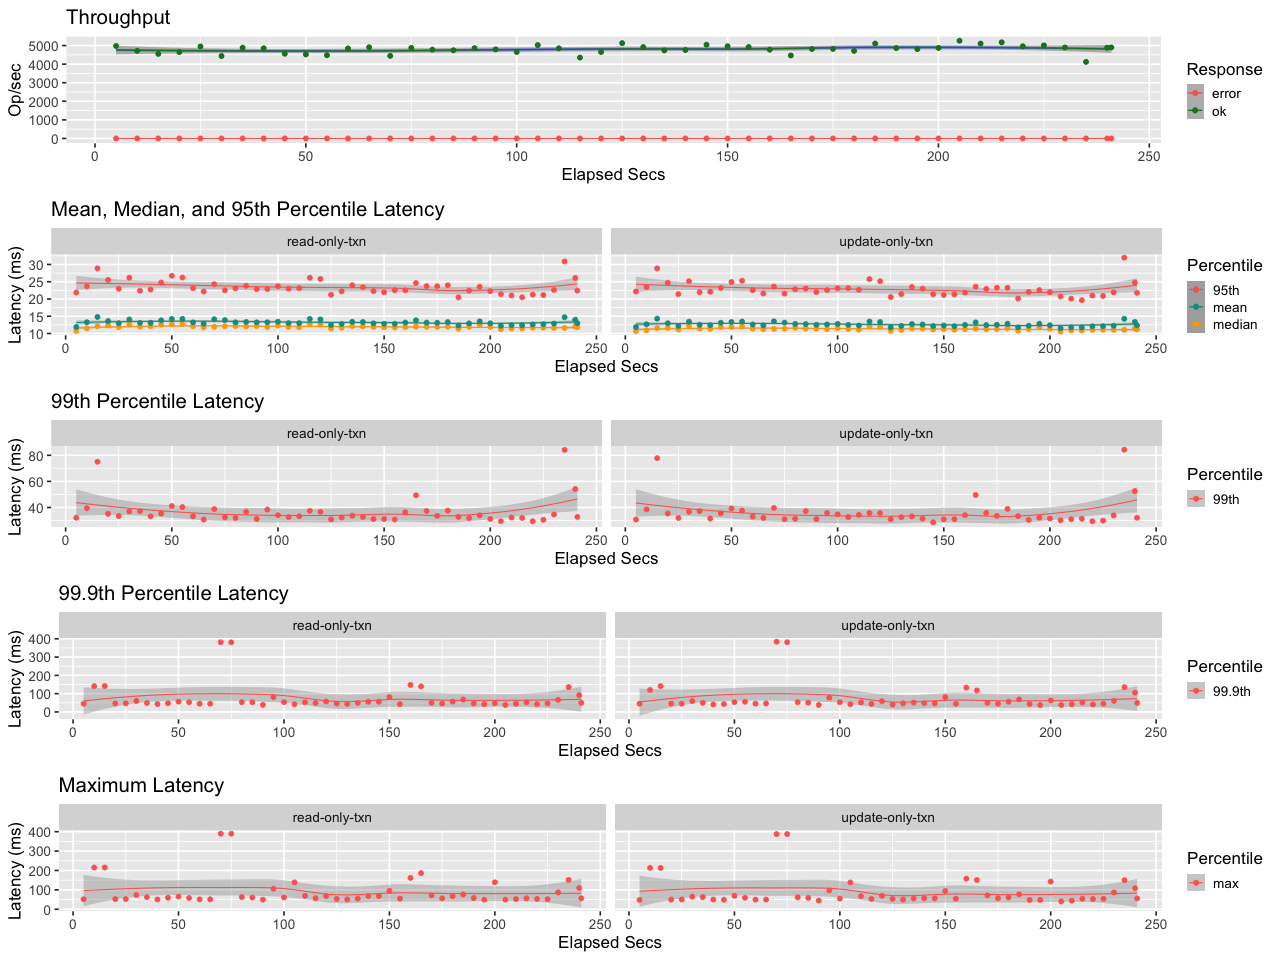

The data file committed next to this chart (first rows):
elapsed, window, total, successful, failed
5, 5, 24881, 24881, 0
10, 5.001, 23584, 23584, 0
15, 5, 22762, 22762, 0
20, 5, 23242, 23242, 0
25, 5, 24744, 24744, 0
30, 5, 22182, 22182, 0
35, 5, 24415, 24415, 0
40, 5, 24263, 24263, 0
45, 5.001, 22796, 22796, 0
50, 4.999, 22595, 22595, 0
55, 5, 22404, 22404, 0
60, 5, 24231, 24231, 0
65, 5, 24548, 24548, 0
70, 5, 22228, 22228, 0
75, 5, 24383, 24383, 0
80, 5, 23894, 23894, 0
85, 5, 23735, 23735, 0
90, 5, 24305, 24305, 0
95, 5, 23976, 23976, 0
100, 5, 23275, 23275, 0
105, 5, 25121, 25121, 0
110, 5, 24269, 24269, 0
115, 5, 21754, 21754, 0
120, 5, 23273, 23273, 0
125, 5.001, 25653, 25653, 0
130, 4.998, 24570, 24570, 0
135, 5.001, 23701, 23701, 0
140, 5, 23811, 23811, 0
145, 5.001, 25237, 25237, 0
150, 4.999, 24804, 24804, 0
155, 5, 24597, 24597, 0
160, 5, 23889, 23889, 0
165, 5, 22325, 22325, 0
170, 5, 24069, 24069, 0
175, 5, 24100, 24100, 0
180, 5, 23564, 23564, 0
185, 5, 25553, 25553, 0
190, 5, 24313, 24313, 0
195, 5, 24045, 24045, 0
200, 5, 24354, 24354, 0
205, 5, 26303, 26303, 0
210, 5, 25531, 25531, 0
215, 5, 25873, 25873, 0
220, 5, 24806, 24806, 0
225, 5, 25058, 25058, 0
230, 5, 24486, 24486, 0
235, 5, 20605, 20605, 0
240, 5, 24407, 24407, 0
241, 1.002, 4911, 4911, 0
